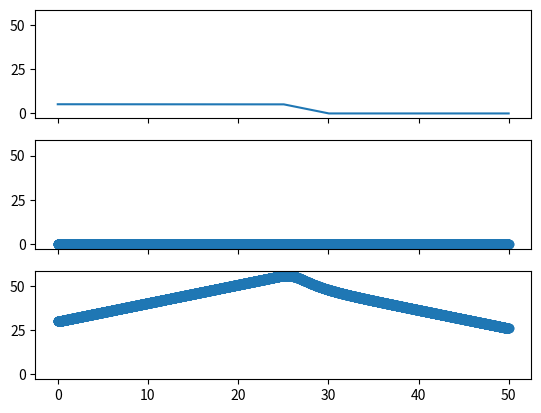

Recreate this plot in Python.
import math
import numpy as np
import matplotlib.pyplot as plt

# Define parameters of hemodynamic response function (hrf).
t0 = 0
n = 4
lamda = 2

# Define the time axis. 
time = np.arange(0,50,.01) # 0 to 50 sec in 1 msec increments

# Define the 3 boxcar functions.
null=[0]*50000 #[zeros(1,5000);]
box5=[1]*500 + [0]*4500 #[ones(1,500),zeros(1,4501)];
box20=[0]*2000 + [0]*3000 #[ones(1,2000),zeros(1,3001)];
box50=[1]*5000 # [ones(1,5000),0];

# Create the hrf
hrf = ((time-t0)**(n-1))**np.exp(-(time-t0)/lamda)/((lamda**n)*math.factorial(n-1)) # Works but is not right. See box3_1.py

# Compute the 3 convolutions. Divide by 100 to set time unit at .01 sec.
bold5 = np.convolve(box5, hrf, mode='same') # BOLD5=conv(box5,hrf)/100;
bold20 = np.convolve(box20, hrf, mode='same') # conv(box20,hrf)/100;
bold50 = np.convolve(box50, hrf, mode='same') # conv(box50,hrf)/100;

#  Plot the predicted BOLD response
f, (ax1, ax2, ax3) = plt.subplots(3, sharex=True, sharey=True)
ax1.plot(time, bold5)
ax2.scatter(time, bold20)
ax3.scatter(time, bold50)
plt.show()